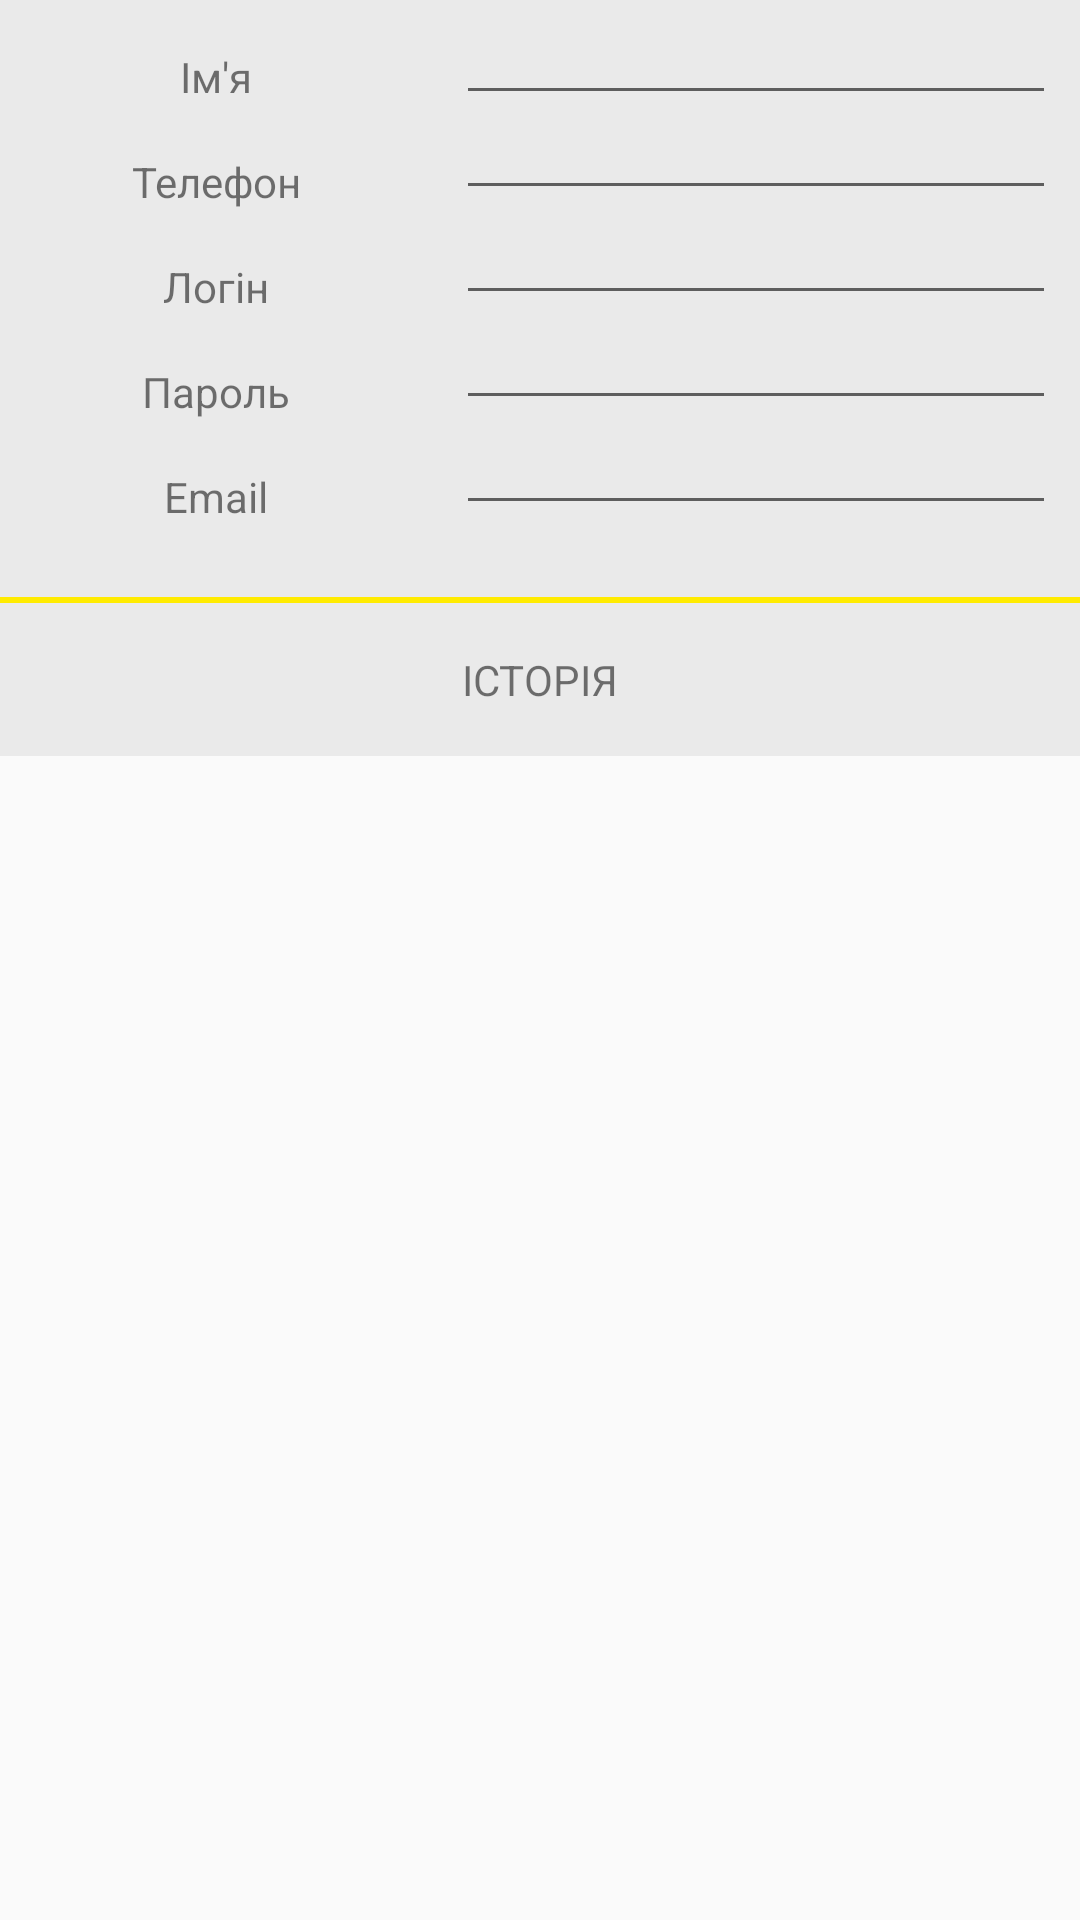

Android layout source for this screen:
<!-- AndroidManifest.xml: application theme AppTheme -->
<!-- res/layout/fragment_sell_platform_account.xml -->
<?xml version="1.0" encoding="utf-8"?>
<ScrollView xmlns:app="http://schemas.android.com/apk/res-auto"
    xmlns:tools="http://schemas.android.com/tools"
    xmlns:android="http://schemas.android.com/apk/res/android"
    android:layout_width="match_parent"
    android:layout_height="match_parent"
    tools:context="com.abwebmobile.l.zslombard.MainActivity">
<android.support.constraint.ConstraintLayout
    android:background="#1111"

    android:layout_width="match_parent"
    android:layout_height="match_parent"
   >

    <View
        android:id="@+id/view10"
        android:layout_width="match_parent"
        android:layout_height="2dp"
        android:layout_marginTop="24dp"
        android:background="@color/colorPrimary"
        app:layout_constraintEnd_toEndOf="parent"
        app:layout_constraintStart_toStartOf="parent"
        app:layout_constraintTop_toBottomOf="@+id/textView45" />
    <TextView
        android:id="@+id/textViewUserName"
        android:layout_width="wrap_content"
        android:layout_height="wrap_content"
        android:layout_marginEnd="8dp"
        android:layout_marginStart="8dp"
        android:layout_marginTop="16dp"
        android:text="Ім'я"
        app:layout_constraintEnd_toStartOf="@+id/guideline5"
        app:layout_constraintStart_toStartOf="parent"
        app:layout_constraintTop_toTopOf="parent" />

    <TextView
        android:id="@+id/textView46"
        android:layout_width="wrap_content"
        android:layout_height="wrap_content"
        android:layout_marginEnd="8dp"
        android:layout_marginStart="8dp"
        android:layout_marginTop="16dp"
        android:text="ІСТОРІЯ"
        app:layout_constraintEnd_toEndOf="parent"
        app:layout_constraintStart_toStartOf="parent"
        app:layout_constraintTop_toBottomOf="@+id/view10" />

    <TextView
        android:id="@+id/textView42"
        android:layout_width="wrap_content"
        android:layout_height="wrap_content"
        android:layout_marginEnd="8dp"
        android:layout_marginStart="8dp"
        android:layout_marginTop="16dp"
        android:text="Телефон"
        app:layout_constraintEnd_toStartOf="@+id/guideline5"
        app:layout_constraintStart_toStartOf="parent"
        app:layout_constraintTop_toBottomOf="@+id/textViewUserName" />

    <TextView
        android:id="@+id/textView43"
        android:layout_width="wrap_content"
        android:layout_height="wrap_content"
        android:layout_marginEnd="8dp"
        android:layout_marginStart="8dp"
        android:layout_marginTop="16dp"
        android:text="Логін"
        app:layout_constraintEnd_toStartOf="@+id/guideline5"
        app:layout_constraintStart_toStartOf="parent"
        app:layout_constraintTop_toBottomOf="@+id/textView42" />

    <TextView
        android:id="@+id/textView44"
        android:layout_width="wrap_content"
        android:layout_height="wrap_content"
        android:layout_marginEnd="8dp"
        android:layout_marginStart="8dp"
        android:layout_marginTop="16dp"
        android:text="Пароль"
        app:layout_constraintEnd_toStartOf="@+id/guideline5"
        app:layout_constraintStart_toStartOf="parent"
        app:layout_constraintTop_toBottomOf="@+id/textView43" />

    <TextView
        android:id="@+id/textView45"
        android:layout_width="wrap_content"
        android:layout_height="wrap_content"
        android:layout_marginEnd="8dp"
        android:layout_marginStart="8dp"
        android:layout_marginTop="16dp"
        android:text="Email"
        app:layout_constraintEnd_toStartOf="@+id/guideline5"
        app:layout_constraintStart_toStartOf="parent"
        app:layout_constraintTop_toBottomOf="@+id/textView44" />

    <android.support.constraint.Guideline
        android:id="@+id/guideline5"
        android:layout_width="wrap_content"
        android:layout_height="wrap_content"
        android:orientation="vertical"
        app:layout_constraintGuide_percent="0.4" />

    <EditText
        android:id="@+id/editTextUserName"
        android:layout_width="0dp"
        android:layout_height="wrap_content"
        android:layout_marginEnd="8dp"
        android:layout_marginStart="8dp"
        android:ems="10"
        android:inputType="textPersonName"
        app:layout_constraintBottom_toBottomOf="@+id/textViewUserName"
        app:layout_constraintEnd_toEndOf="parent"
        app:layout_constraintStart_toStartOf="@+id/guideline5"
        app:layout_constraintTop_toTopOf="parent" />

    <EditText
        android:id="@+id/editTextUserPassword"
        android:layout_width="0dp"
        android:layout_height="wrap_content"
        android:layout_marginEnd="8dp"
        android:layout_marginStart="8dp"
        android:ems="10"
        android:inputType="textPersonName"
        app:layout_constraintBottom_toBottomOf="@+id/textView44"
        app:layout_constraintEnd_toEndOf="parent"
        app:layout_constraintHorizontal_bias="0.0"
        app:layout_constraintStart_toStartOf="@+id/guideline5" />

    <EditText
        android:id="@+id/editTextUserMail"
        android:layout_width="0dp"
        android:layout_height="wrap_content"
        android:layout_marginEnd="8dp"
        android:layout_marginStart="8dp"
        android:ems="10"
        android:inputType="textPersonName"
        app:layout_constraintBottom_toBottomOf="@+id/textView45"
        app:layout_constraintEnd_toEndOf="parent"
        app:layout_constraintHorizontal_bias="0.529"
        app:layout_constraintStart_toStartOf="@+id/guideline5" />

    <EditText
        android:id="@+id/editTextUserPhone"
        android:layout_width="0dp"
        android:layout_height="wrap_content"
        android:layout_marginEnd="8dp"
        android:layout_marginStart="8dp"
        android:ems="10"
        android:inputType="textPersonName"
        app:layout_constraintBottom_toBottomOf="@+id/textView42"
        app:layout_constraintEnd_toEndOf="parent"
        app:layout_constraintStart_toStartOf="@+id/guideline5" />

    <EditText
        android:id="@+id/editTextUserLogin"
        android:layout_width="0dp"
        android:layout_height="wrap_content"
        android:layout_marginEnd="8dp"
        android:layout_marginStart="8dp"
        android:ems="10"
        android:inputType="textPersonName"
        app:layout_constraintBottom_toBottomOf="@+id/textView43"
        app:layout_constraintEnd_toEndOf="parent"
        app:layout_constraintHorizontal_bias="0.529"
        app:layout_constraintStart_toStartOf="@+id/guideline5" />

    <android.support.v7.widget.RecyclerView
        android:id="@+id/recycler_history_sells"
        android:layout_width="0dp"
        android:layout_height="wrap_content"
        android:layout_marginEnd="8dp"
        android:layout_marginStart="8dp"
        android:layout_marginTop="16dp"
        app:layout_constraintEnd_toEndOf="parent"
        app:layout_constraintStart_toStartOf="parent"
        app:layout_constraintTop_toBottomOf="@+id/textView46">

    </android.support.v7.widget.RecyclerView>
</android.support.constraint.ConstraintLayout>
</ScrollView>
<!-- resources referenced by this layout -->
<resources>
  <color name="colorPrimary">#ffffeb00</color>
  <style name="AppTheme" parent="Theme.AppCompat.Light.DarkActionBar">
          
          <item name="colorPrimary">@color/colorPrimaryDark</item>
          <item name="colorPrimaryDark">@color/colorPrimaryDark</item>
          <item name="colorAccent">@color/colorAccent</item>
          <item name="android:backgroundDimEnabled">false</item>
          <item name="android:titleTextStyle">@style/MyTheme.ActionBar.TitleTextStyle</item>
          <item name="android:subtitleTextStyle">@style/MyTheme.ActionBar.TitleTextStyle</item>
          <item name="titleTextStyle">@style/MyTheme.ActionBar.TitleTextStyle</item>
          <item name="subtitleTextStyle">@style/MyTheme.ActionBar.TitleTextStyle</item>
          <item name="android:windowContentOverlay">@null</item>
          <item name="elevation">0dp</item>
      </style>
  <color name="colorPrimaryDark">#ff212121</color>
  <color name="colorAccent">#ff212121</color>
  <style name="MyTheme.ActionBar.TitleTextStyle" parent="@android:style/TextAppearance">
          <item name="android:textColor">@color/colorWhite</item>
          <item name="android:textSize">12sp</item>
      </style>
  <color name="colorWhite">#ffffff</color>
</resources>
